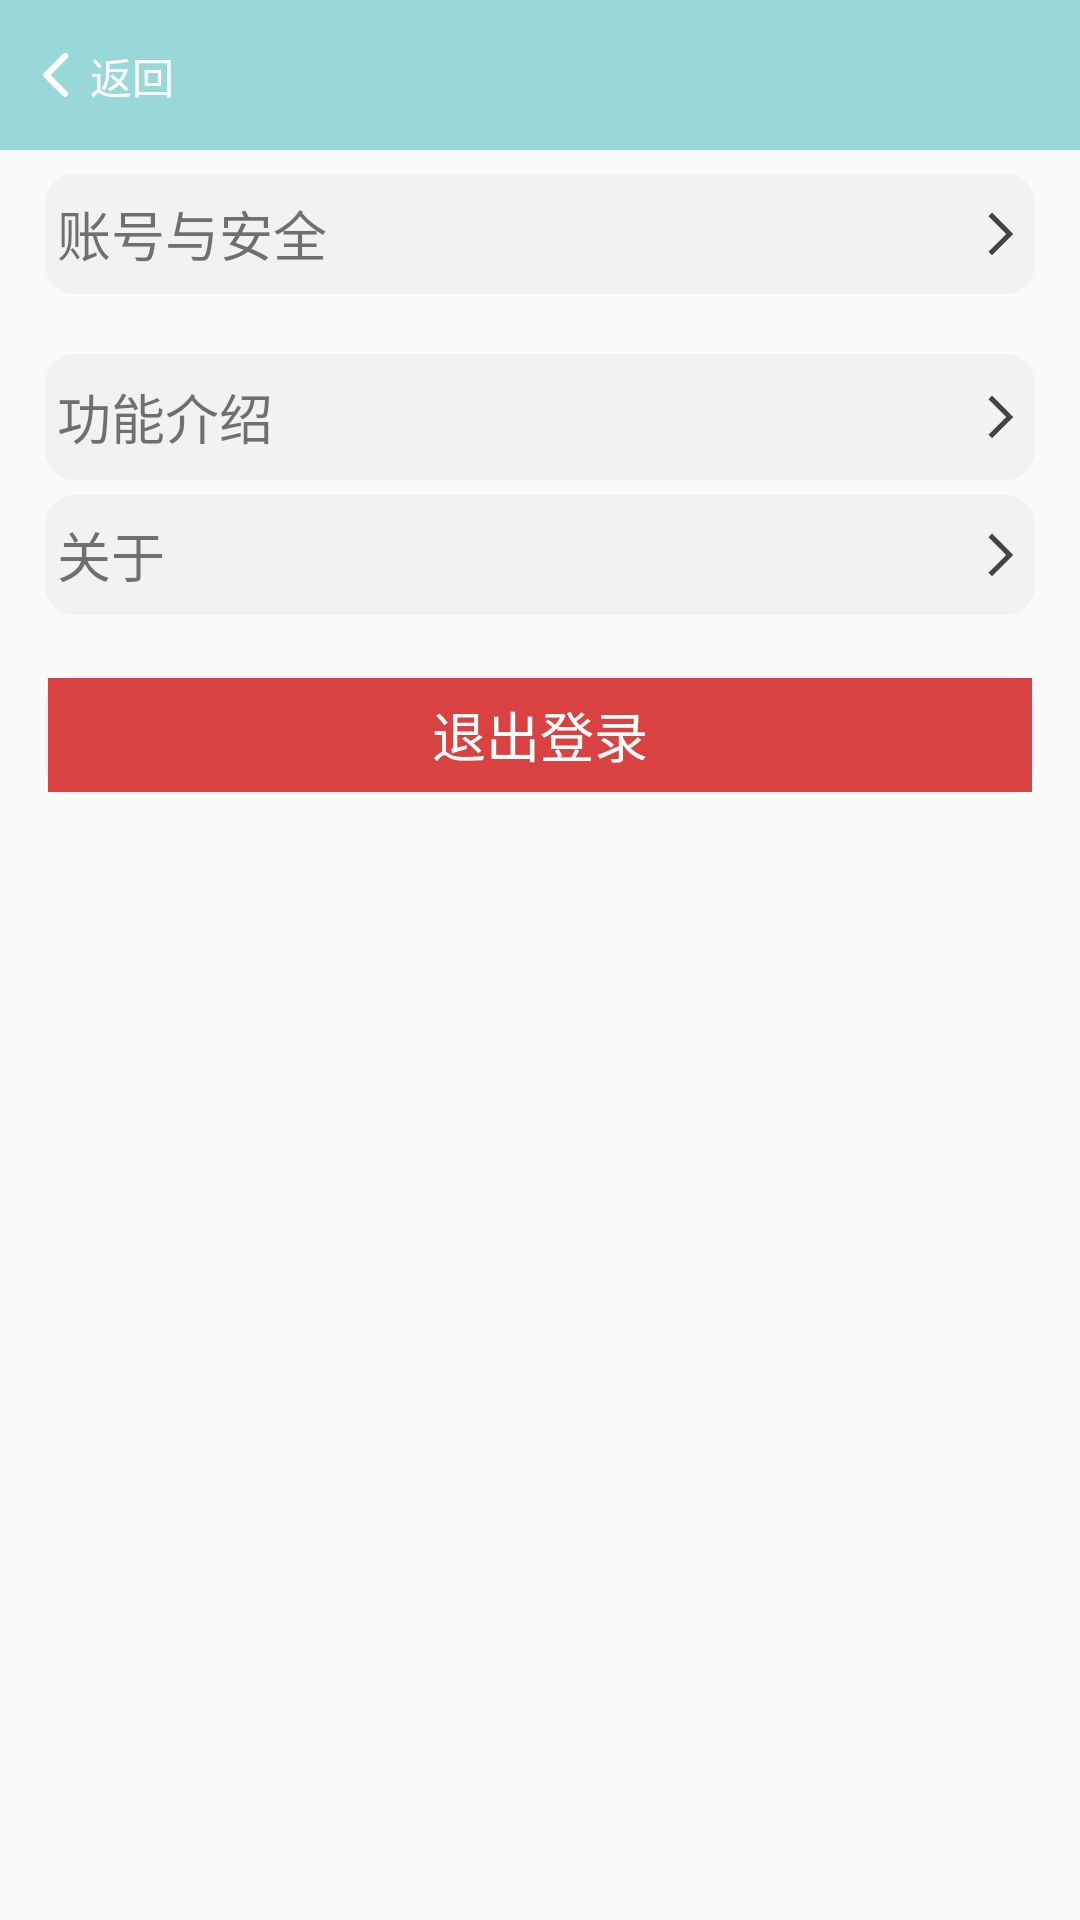

Reconstruct the res/layout file that produces this screen, plus the resources it refers to.
<!-- AndroidManifest.xml: application theme Theme.PoetryTour -->
<!-- res/layout/activity_mine_setting.xml -->
<?xml version="1.0" encoding="utf-8"?>
<RelativeLayout xmlns:android="http://schemas.android.com/apk/res/android"
    xmlns:app="http://schemas.android.com/apk/res-auto"
    xmlns:tools="http://schemas.android.com/tools"
    android:layout_width="match_parent"
    android:layout_height="match_parent"
    tools:context=".ui.mine.MineSettingActivity">

    <LinearLayout
        android:layout_width="match_parent"
        android:layout_height="50dp"
        android:background="#98D8D8"
        android:orientation="horizontal">

        <LinearLayout
            android:id="@+id/mine_setting_back"
            android:layout_width="wrap_content"
            android:layout_height="wrap_content">

            <ImageView
                android:layout_width="25dp"
                android:layout_height="wrap_content"
                android:layout_marginLeft="5dp"
                android:src="@drawable/img_18" />

            <TextView
                android:layout_width="wrap_content"
                android:layout_height="wrap_content"
                android:layout_marginTop="15dp"
                android:text="返回"
                android:textColor="@color/white" />
        </LinearLayout>
    </LinearLayout>

    <LinearLayout
        android:id="@+id/safe"
        android:layout_width="match_parent"
        android:layout_height="40dp"
        android:layout_marginTop="58dp"
        android:layout_marginRight="15dp"
        android:layout_marginLeft="15dp"
        android:background="@drawable/style_layout"
        android:orientation="horizontal">
        <TextView
            android:layout_width="wrap_content"
            android:layout_height="wrap_content"
            android:layout_gravity="center"
            android:layout_marginLeft="3dp"
            android:layout_weight="1"
            android:text="账号与安全"
            android:textSize="18sp" />
        <TextView
            android:layout_width="wrap_content"
            android:layout_height="wrap_content"
            android:layout_weight="1" />
        <ImageView
            android:layout_width="20dp"
            android:layout_height="20dp"
            android:layout_gravity="center"
            android:src="@drawable/img_next" />

    </LinearLayout>

    <LinearLayout
        android:id="@+id/zonghe"
        android:layout_width="match_parent"
        android:layout_height="wrap_content"
        android:layout_below="@+id/safe"
        android:layout_marginTop="20dp"
        android:layout_marginRight="15dp"
        android:layout_marginLeft="15dp"
        android:background="@drawable/style_layout"
        android:divider="@drawable/diliver_line2"
        android:orientation="vertical"
        android:showDividers="middle">

        <LinearLayout
            android:id="@+id/assist"
            android:layout_width="match_parent"
            android:layout_height="40dp"

            android:orientation="horizontal">
            <TextView
                android:layout_width="wrap_content"
                android:layout_height="wrap_content"
                android:layout_gravity="center"
                android:layout_marginLeft="3dp"
                android:layout_weight="1"
                android:text="功能介绍"
                android:textSize="18sp" />

            <TextView
                android:layout_width="wrap_content"
                android:layout_height="wrap_content"
                android:layout_weight="1" />

            <ImageView
                android:layout_width="20dp"
                android:layout_height="20dp"
                android:layout_gravity="center"
                android:src="@drawable/img_next" />
        </LinearLayout>
    </LinearLayout>
    <LinearLayout
        android:layout_marginTop="5dp"
        android:layout_width="match_parent"
        android:layout_height="40dp"
        android:layout_marginRight="15dp"
        android:layout_marginLeft="15dp"
        android:id="@+id/about"
        android:layout_below="@id/zonghe"
        android:background="@drawable/style_layout"
        android:orientation="horizontal">
        <TextView
            android:layout_weight="1"
            android:layout_marginLeft="3dp"
            android:layout_width="wrap_content"
            android:layout_gravity="center"
            android:layout_height="wrap_content"
            android:textSize="18sp"
            android:text="关于"/>
        <TextView
            android:layout_width="wrap_content"
            android:layout_height="wrap_content"
            android:layout_weight="1"/>
        <ImageView
            android:layout_gravity="center"
            android:layout_width="20dp"
            android:layout_height="20dp"
            android:src="@drawable/img_next"/>
    </LinearLayout>

    <LinearLayout
        android:id="@+id/exit"
        android:layout_width="match_parent"
        android:layout_height="40dp"
        android:layout_below="@id/about"
        android:layout_marginLeft="15dp"
        android:layout_marginTop="20dp"
        android:layout_marginRight="15dp"
        android:background="@drawable/style_layout"
        android:orientation="horizontal">

        <TextView
            android:layout_width="match_parent"
            android:layout_height="40dp"
            android:layout_gravity="center"
            android:background="@color/red"
            android:gravity="center"
            android:text="退出登录"
            android:textColor="@color/white"
            android:textSize="18sp" />
    </LinearLayout>
</RelativeLayout>
<!-- resources referenced by this layout -->
<resources>
  <color name="red">#da4141</color>
  <color name="white">#FFFFFFFF</color>
  <!-- drawable diliver_line2 (drawable) -->
  <?xml version="1.0" encoding="utf-8"?>
  <layer-list xmlns:android="http://schemas.android.com/apk/res/android">
      <item>
          <shape>
              <solid android:color="#FAFAFA"/>
              <size android:height="1px"/>
          </shape>
      </item>
  
      <item
          android:left="15dp"
          android:right="15dp"
          >
          <shape>
              <solid android:color="#8C8C8C"/>
              <size android:height="1px"/>
          </shape>
      </item>
  </layer-list>
  <!-- drawable img_18: png bitmap (drawable, 1444 bytes) -->
  <!-- drawable img_next: png bitmap (drawable, 1450 bytes) -->
  <!-- drawable style_layout (drawable-v24) -->
  <?xml version="1.0" encoding="utf-8"?>
  <shape xmlns:android="http://schemas.android.com/apk/res/android" >
      <solid android:color="#F3F1F1" />
      <padding
          android:bottom="1dp"
          android:left="1dp"
          android:right="1dp"
          android:top="1dp" />
      <corners android:radius="10dp" />
  </shape>
  <style name="Theme.PoetryTour" parent="Theme.AppCompat.Light.NoActionBar">
          
          <item name="colorPrimary">@color/purple_500</item>
          <item name="colorPrimaryVariant">@color/purple_700</item>
          <item name="colorOnPrimary">@color/white</item>
          
          <item name="colorSecondary">@color/teal_200</item>
          <item name="colorSecondaryVariant">@color/teal_700</item>
          <item name="colorOnSecondary">@color/black</item>
          
          <item name="android:statusBarColor" tools:targetApi="l">?attr/colorPrimaryVariant</item>
          
  
      </style>
  <color name="purple_500">#FF6200EE</color>
  <color name="purple_700">#FF3700B3</color>
  <color name="teal_200">#FF03DAC5</color>
  <color name="teal_700">#FF018786</color>
  <color name="black">#FF000000</color>
</resources>
